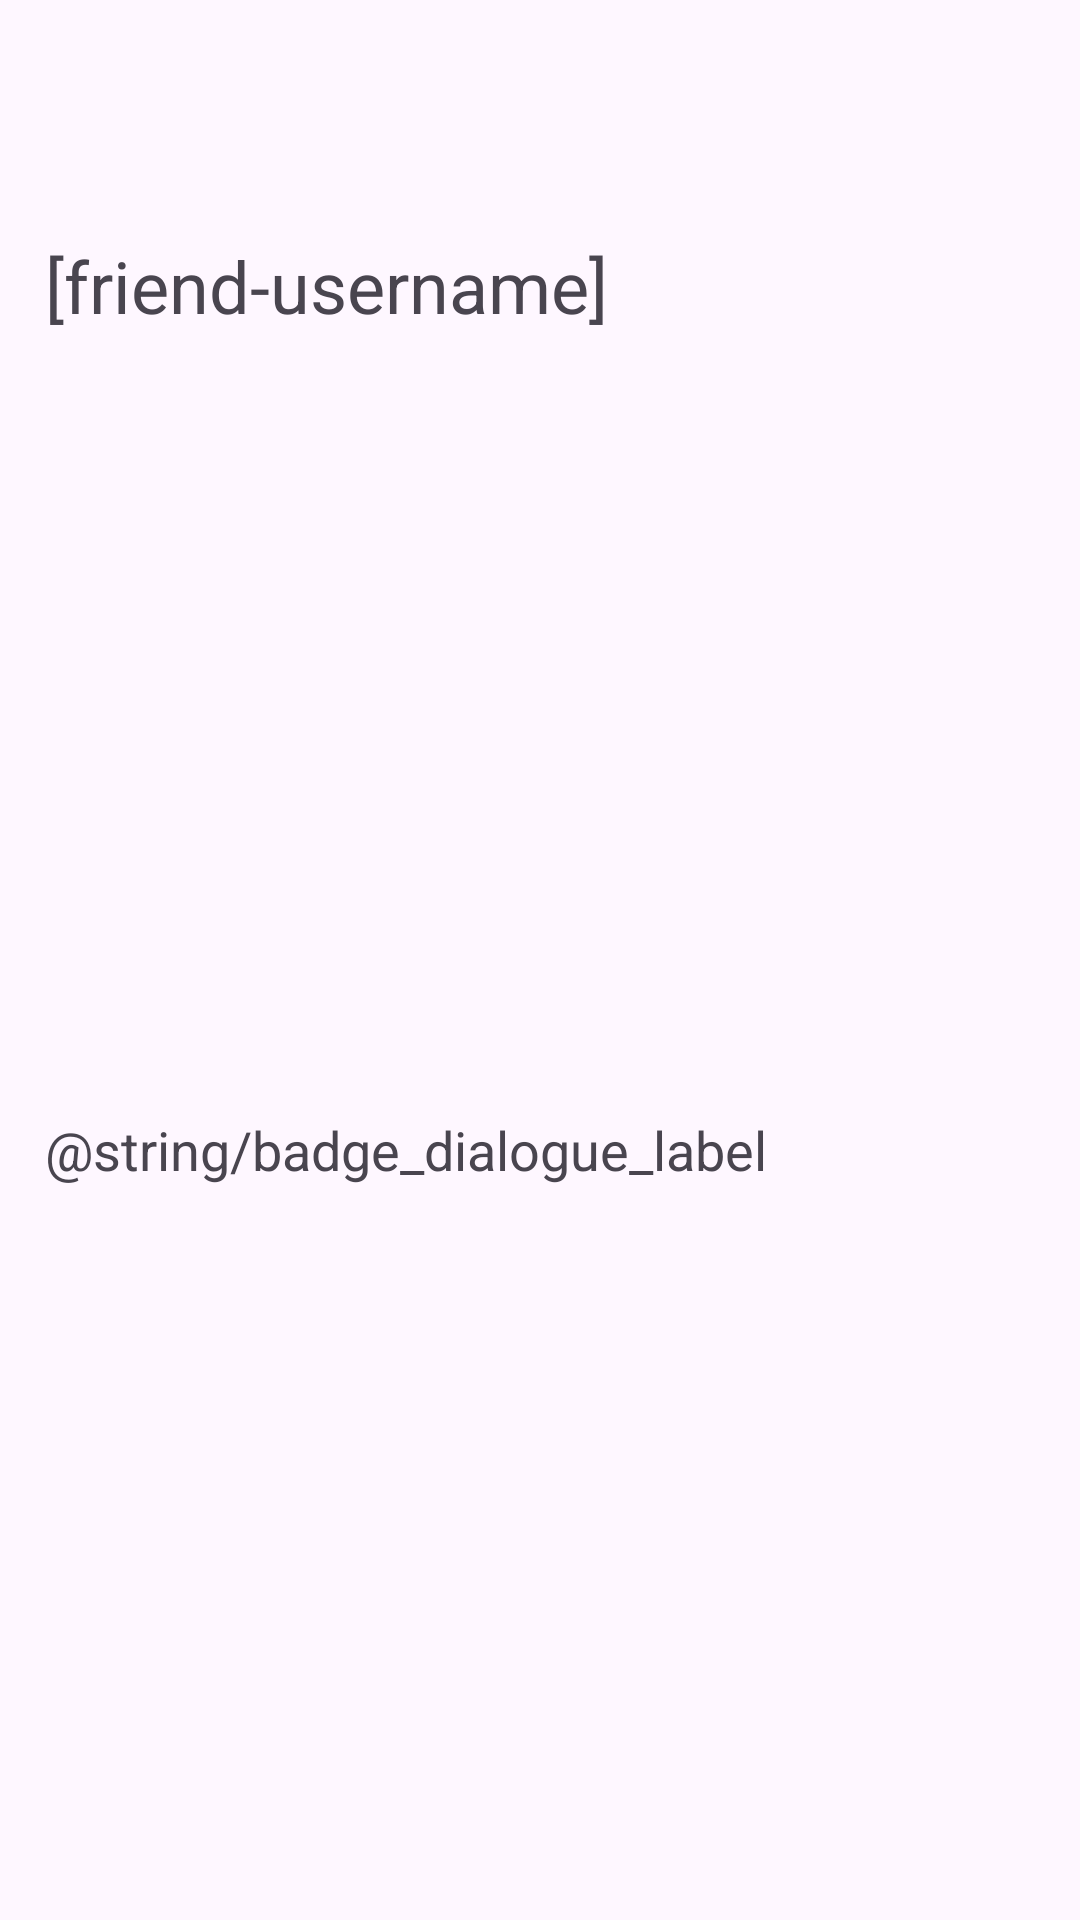

This screen was rendered from an Android layout file. Write that file and the resources it references.
<!-- AndroidManifest.xml: application theme Theme.LandmarkApp -->
<!-- res/layout/friend_detailed_dialogue.xml -->
<?xml version="1.0" encoding="utf-8"?>
<androidx.constraintlayout.widget.ConstraintLayout xmlns:android="http://schemas.android.com/apk/res/android"
    xmlns:app="http://schemas.android.com/apk/res-auto"
    xmlns:tools="http://schemas.android.com/tools"
    android:layout_width="match_parent"
    android:layout_height="match_parent">

    <LinearLayout
        android:id="@+id/friendProfile"
        android:layout_width="match_parent"
        android:layout_height="match_parent"
        android:orientation="vertical"
        app:layout_constraintBottom_toBottomOf="parent"
        app:layout_constraintEnd_toEndOf="parent"
        app:layout_constraintHorizontal_bias="0.15"
        app:layout_constraintStart_toStartOf="parent"
        app:layout_constraintTop_toTopOf="parent"
        app:layout_constraintVertical_bias="0.15">

        <ImageView
            android:id="@+id/friendProfilePicture"
            android:layout_width="64dp"
            android:layout_height="64dp"
            android:src="@drawable/default_prof_pic" />

        <TextView
            android:id="@+id/friendUsername"
            android:layout_width="wrap_content"
            android:layout_height="wrap_content"
            android:layout_marginVertical="15dp"
            android:layout_marginStart="15dp"
            android:layout_marginTop="15dp"
            android:text="@string/friend_username_placeholder"
            android:textSize="24dp" />

        <LinearLayout
            android:id="@+id/badgeInfoLayout"
            android:layout_width="match_parent"
            android:layout_height="match_parent"
            android:layout_marginStart="15dp"
            android:gravity="center_vertical"
            android:orientation="horizontal">

            <TextView
                android:id="@+id/friendDialogueBadgeLabel"
                android:layout_width="match_parent"
                android:layout_height="wrap_content"
                android:layout_weight="1"
                android:textSize="18dp"
                android:text="@string/badge_dialogue_label" />
        </LinearLayout>
    </LinearLayout>

</androidx.constraintlayout.widget.ConstraintLayout>
<!-- resources referenced by this layout -->
<resources>
  <string name="friend_username_placeholder">[friend-username]</string>
  <style name="Theme.LandmarkApp" parent="Base.Theme.LandmarkApp" />
  <style name="Base.Theme.LandmarkApp" parent="Theme.Material3.DayNight.NoActionBar">
          
           <item name="colorPrimary">@color/LandMarkPrimaryColor</item>
  
  
      </style>
  <color name="LandMarkPrimaryColor">#9E9E9E</color>
</resources>
